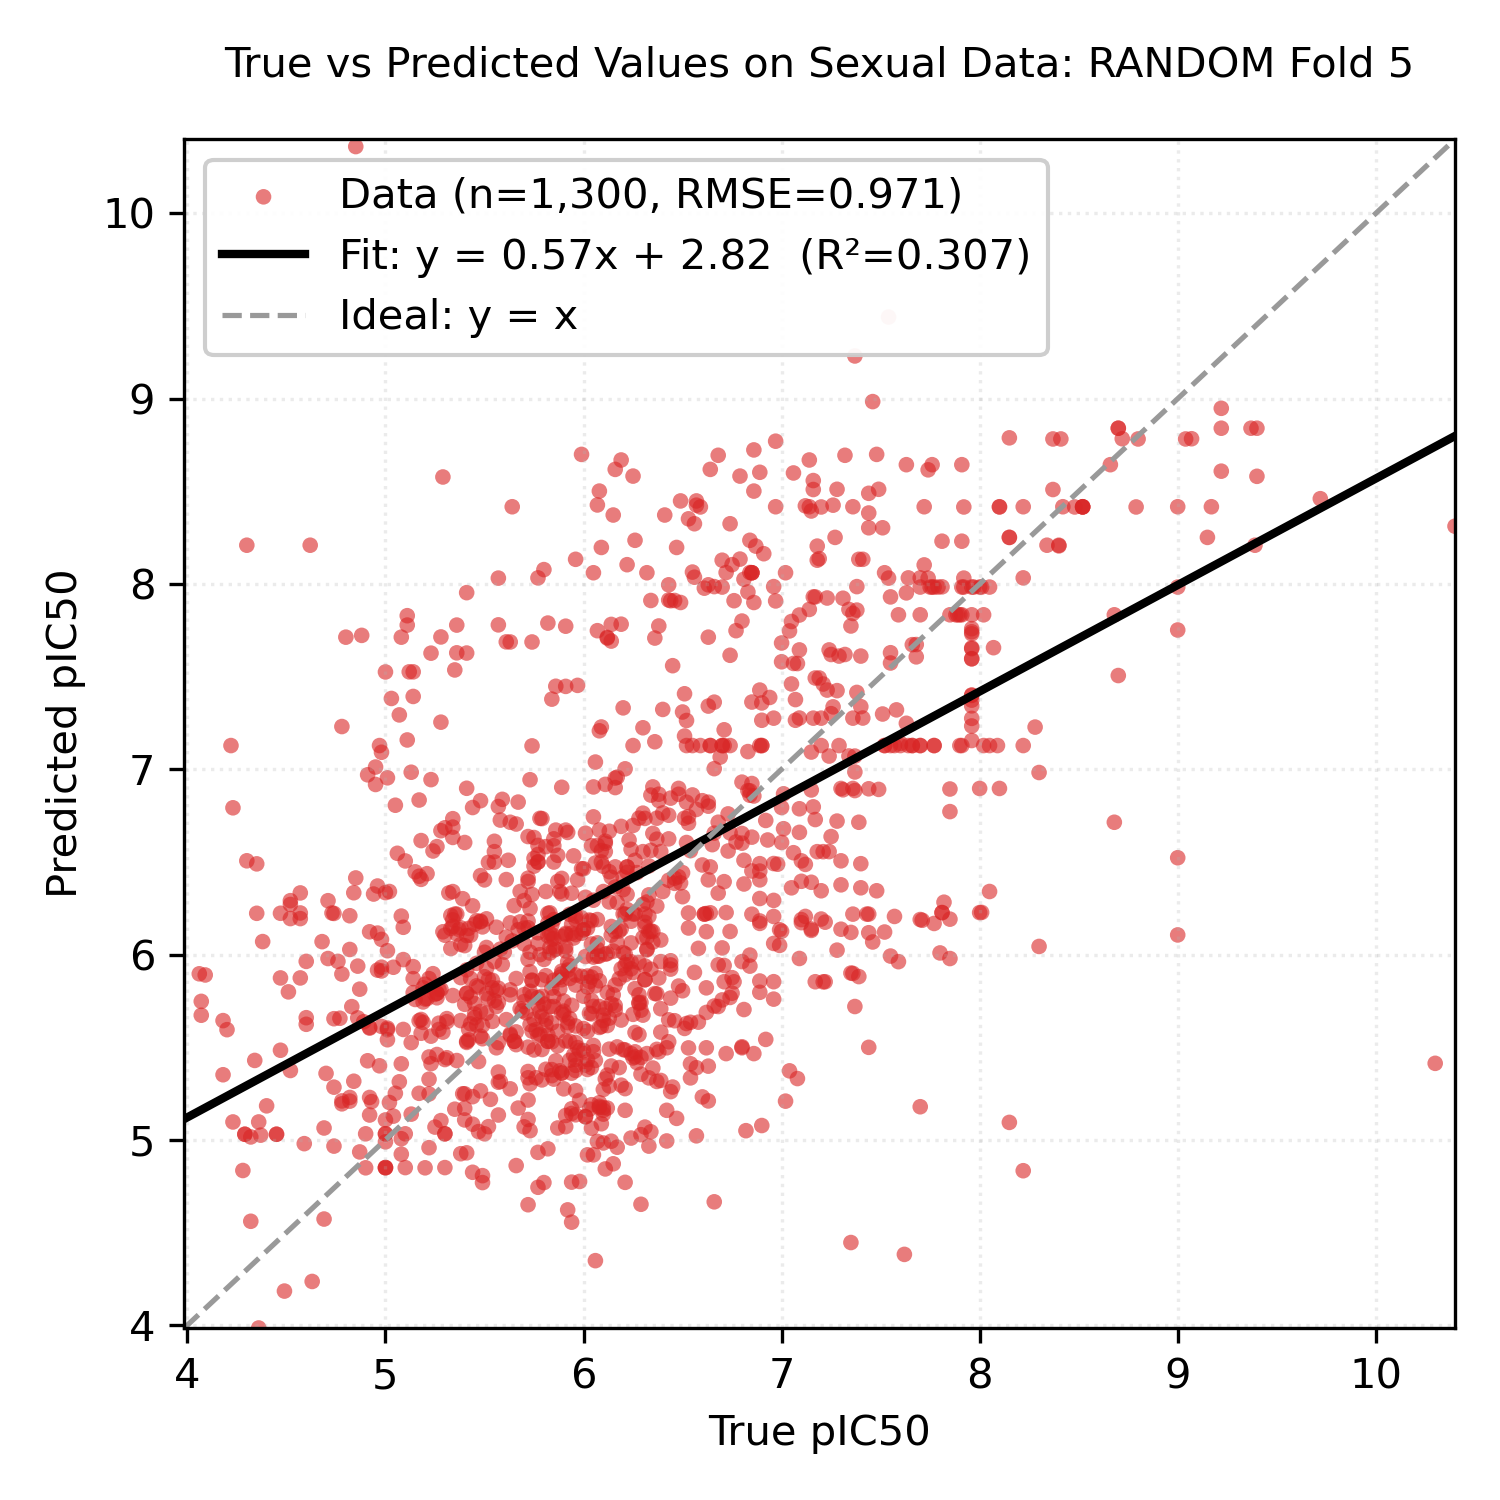

Values plotted in this chart, from the file beside it:
Smiles, y_true, y_pred
Cc1ccc(C(=O)NOCCCCCC(=O)NO)cc1C, 6.6, 6.483
O=C(CCCCCCCC(=O)NO)NO, 5.41, 5.791
CCN(CC)CCCC(C)Nc1ccnc2cc(Cl)ccc12, 6.59, 7.128
C[C@@H]1CC[C@H]2[C@@H](C)C(=O)O[C@@H]3O[…, 9.0, 7.983
C=CC12CCN(CC1)C(C(O)c1ccnc3ccc(OC)cc13)C…, 6.38, 6.865
Oc1ccc(Br)cc1CN1CCN(Cc2ccc(Cl)cc2)CC1, 5.82, 6.17
O=C(Nc1ccccc1O)c1ccc(Oc2cccc(C(=O)Nc3ccc…, 6.7, 5.755
O=C(Nc1ccccc1O)c1ccc(-c2ccc(Cl)cc2Cl)o1, 5.52, 5.867
O=C(Nc1ccc(F)c(Cl)c1)Nc1ccc(Cl)c(Cl)c1, 5.74, 5.859
COc1ccc(C(=O)NC(c2ccccc2Cl)c2cc(Cl)c3ccc…, 6.01, 5.126
Oc1ccccc1CN1CCC2(CCCN(Cc3ccccc3F)C2)C1, 6.19, 6.138
Cc1ccc2nc(C)cc(Nc3cccc(C(F)(F)F)c3)c2c1, 5.86, 5.426
CCCCCCn1c(=N)n(CC(O)COc2cccc(C)c2)c2cccc…, 5.74, 5.774
CSc1ccccc1C(=O)Nc1nc(-c2ccccn2)cs1, 5.75, 6.632
CC1CN(C(=O)c2sc3ccccc3c2Cl)CC(C)O1, 6.98, 6.488
CCOc1ccc(C2N(C)c3ccccc3N2C)cc1, 6.04, 5.063
CCOc1ccccc1CN1CCc2nc3cc(C(C)(C)C)nn3c(O)…, 5.91, 6.108
CC(C)CCNCC(O)Cn1c2ccccc2c2ccccc21, 6.04, 5.752
CCOC(=O)c1cnc2ccc(Cl)cc2c1NCCCN(C)C, 5.93, 6.217
COc1ccccc1N1C(=N)SC(=Cc2ccc(OCc3ccccc3F)…, 6.09, 5.612
COc1ccc(CCNC(=O)c2cc(S(=O)(=O)N3CC(C)CC(…, 5.88, 5.815
CN1CCN(c2c3c(c(C#N)c4nc5ccccc5n24)CCC3)C…, 5.83, 5.719
Cc1ccc(Nc2nc(N)c3ccccc3n2)cc1Cl, 5.96, 6.19
Nc1ccc(-c2nc3cc(Oc4ccc(Oc5ccc6[nH]c(-c7c…, 6.5, 6.442
Cc1cc(NC(=O)c2ccc(-c3ccccc3)cc2)no1, 6.11, 5.709
COCCNCC(O)Cn1c2ccc(Cl)cc2c2cc(Cl)ccc21, 6.19, 6.692
Cn1c(=O)c2cc(C(=O)NCCCN3CCCCCC3)sc2c2ccc…, 6.44, 5.765
Cc1ccc(C)c(Cn2c(N3CCC(C(=O)NCc4cccs4)CC3…, 5.94, 5.726
O=C(NC1CCN(Cc2ccccc2)CC1)c1cc(-c2cccnc2)…, 5.91, 6.019
CN(C)c1ccc(N=Cc2ccc(N3CCOCC3)cc2)cc1, 6.46, 5.643
Oc1ccc(-c2nc(-c3ccc4oc5ccc(-c6[nH]c(-c7c…, 6.17, 4.96
c1ccc(Oc2ccc(-c3cc(N4CCNCC4)[nH]n3)cc2)c…, 5.18, 5.65
OC(c1cc(C(F)(F)F)nc2c(C(F)(F)F)cccc12)C1…, 8.02, 7.834
O=C(CCCCCCC(=O)NO)NO, 5.82, 5.532
FC(F)(F)c1nc(-c2ccc(CCN3CCC(Nc4nc5cnccc5…, 5.86, 7.448
CC(=O)O[C@H]1CC(C)(C)[C@]2(O)CCc3c(cc(O)…, 5.3, 5.433
COc1cc([C@H](O)[C@@H](C)Oc2c(OC)cc(C)cc2…, 6.42, 4.994
CC(O)c1cc2c(o1)C(=O)c1ccccc1C2=O, 6.14, 6.417
N/C(=N\C(=O)c1nc(Cl)c(N)nc1N)NCc1ccc(Cl)…, 6.84, 5.997
CCN(CC)CCCC(C)Nc1ccnc2cc(Cl)ccc12, 7.66, 7.128
N=C(N)c1ccc(NC(=O)c2cccc(C(=O)Nc3ccc(C(=…, 6.16, 6.901
Clc1cccc(C(Nc2ccnc3cc(Cl)ccc23)c2ccc(CN3…, 6.66, 7.362
FC(F)(F)c1cc(NC(c2ccc(Cl)cc2)c2ccc(CN3CC…, 5.86, 6.672
COc1ccc2nc3cc(Cl)ccc3c(Nc3cc(CN4CCCC4)c(…, 7.92, 8.032
CN(C)c1ccc2nc3ccc(N(C)C)cc3[s+]c2c1, 6.72, 8.062
Clc1ccc2c(c1)[I+]c1ccccc1-2.O=S(=O)([O-]…, 7.15, 6.13
Clc1cccc2c1-c1ccccc1[I+]2.O=S(=O)([O-])C…, 7.15, 6.138
CN(C)CCNc1cc(-c2ccccc2)nc2ccccc12, 5.44, 6.794
c1ccc2c(NCCc3c[nH]c4ccccc34)c3ccccc3nc2c…, 6.7, 6.036
CCN(CC)c1cc(C)c2cc(NC(=O)c3cccc(OC)c3)cc…, 5.56, 5.804
CCN(c1nc(N)c(C(=O)NC(=N)N)nc1Cl)C(C)C, 6.08, 5.174
FC(F)(F)c1nc(-c2ccc(CCN3CCC(Nc4nc5cnc(Cl…, 5.73, 6.944
Nc1cc(/C=C/c2c[nH]c3ccccc23)nc2ccccc12, 5.85, 6.624
CC1CCCN(c2cccc(Br)c2O)C1, 6.89, 5.857
CCCN(CC1CC1)c1cc(Br)cc(Br)c1O, 6.15, 5.783
COc1cc(NC2CCN(Cc3ccccc3)CC2)cc(OC)c1, 6.36, 5.79
CC(=O)N(C1=C(N(C)C)C(=O)c2ccccc2C1=O)c1c…, 7.49, 6.891
CC(=O)N(C1=C(N2CCCCC2)C(=O)c2ccccc2C1=O)…, 5.27, 5.63
CN1CCN(CCCC(c2ccc(F)cc2)c2ccc(F)cc2)CC1, 4.92, 5.607
C[C@H]1Cc2c([nH]c3ccccc23)[C@@]2(N1)C(=O…, 7.36, 7.276
... 1,240 more rows
